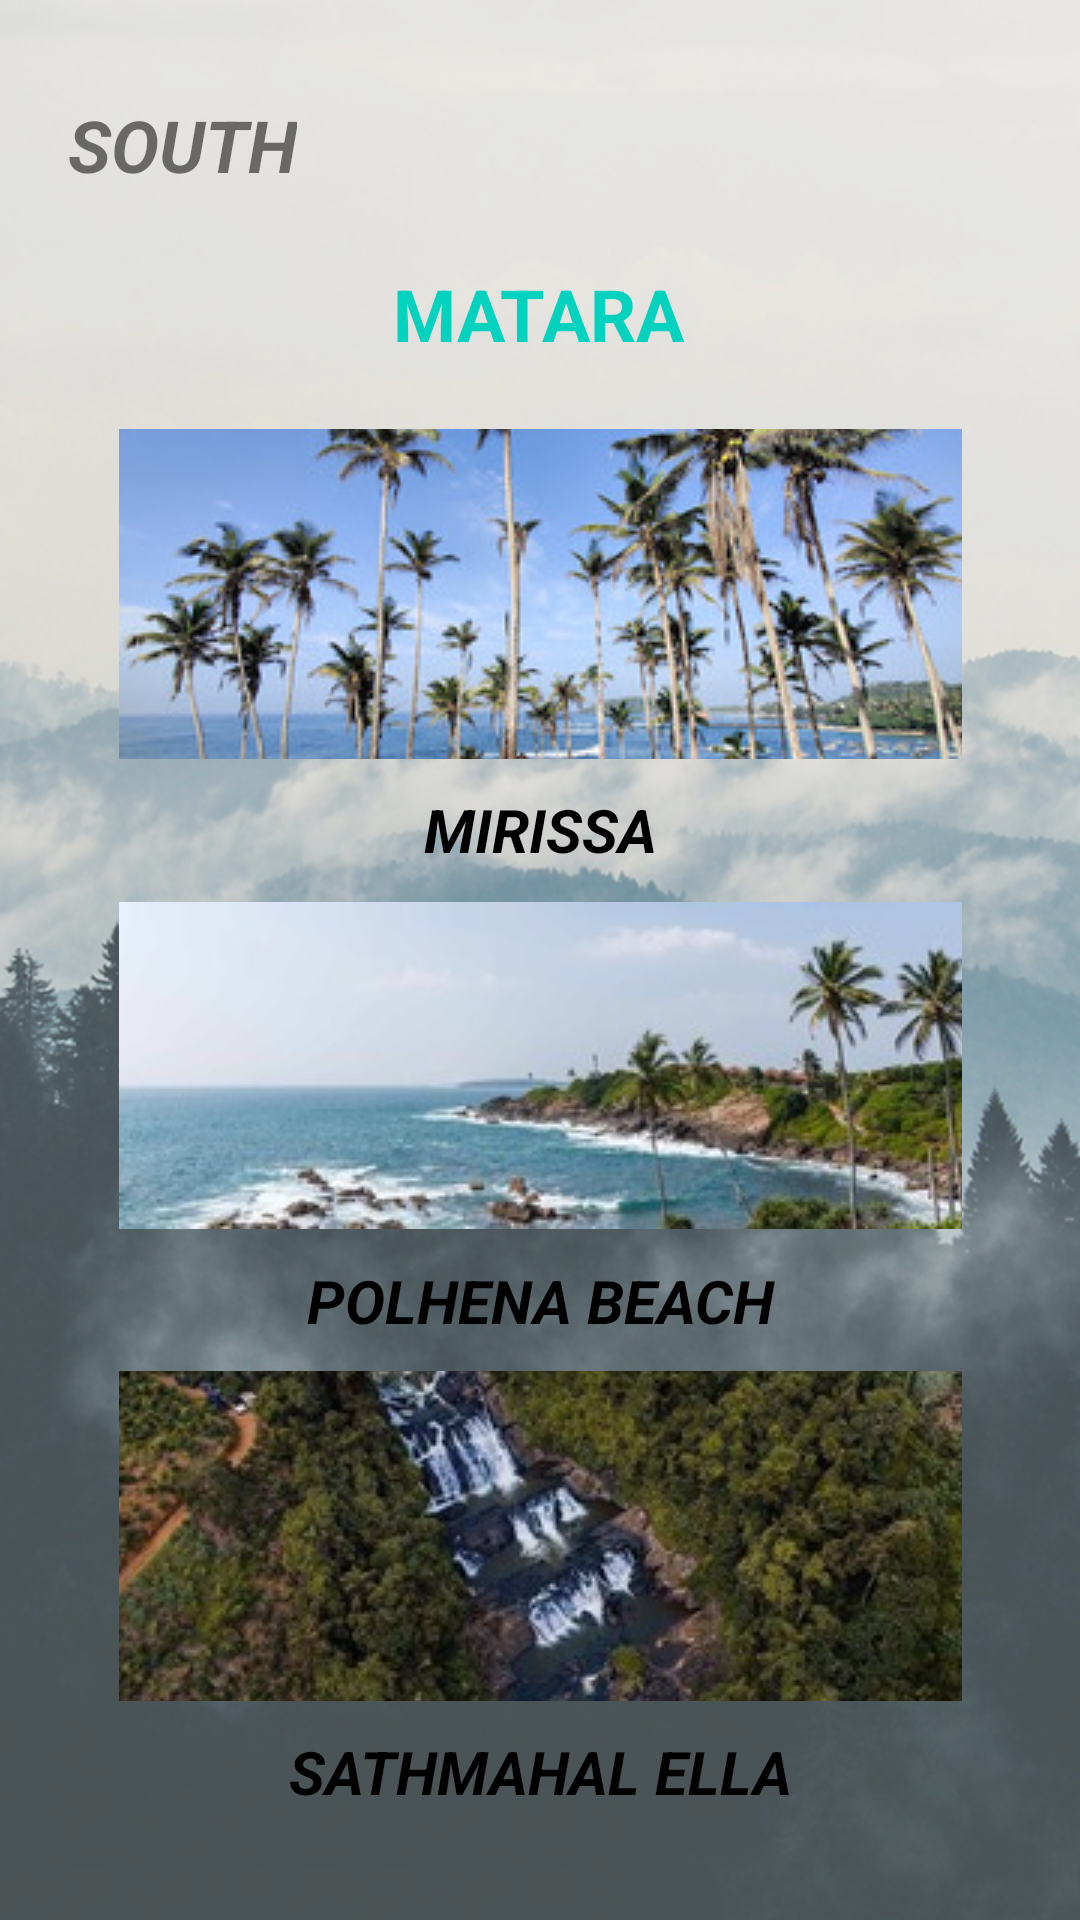

Produce the Android XML layout that renders to this screen, including the resource entries it uses.
<!-- AndroidManifest.xml: application theme Theme.Gamanac -->
<!-- res/layout/activity_mathara.xml -->
<?xml version="1.0" encoding="utf-8"?>
<androidx.constraintlayout.widget.ConstraintLayout xmlns:android="http://schemas.android.com/apk/res/android"
    xmlns:app="http://schemas.android.com/apk/res-auto"
    xmlns:tools="http://schemas.android.com/tools"
    android:layout_width="match_parent"
    android:layout_height="match_parent"
    android:background="@drawable/bg05"
    tools:context=".mathara">

    <TextView
        android:id="@+id/txt_matara"
        android:layout_width="wrap_content"
        android:layout_height="wrap_content"
        android:layout_marginTop="24dp"
        android:text="MATARA"
        android:textColor="#03D2BE"
        android:textSize="24sp"
        android:textStyle="bold"
        app:layout_constraintEnd_toEndOf="parent"
        app:layout_constraintHorizontal_bias="0.498"
        app:layout_constraintStart_toStartOf="parent"
        app:layout_constraintTop_toBottomOf="@+id/txt_south1" />

    <TextView
        android:id="@+id/txt_south1"
        android:layout_width="wrap_content"
        android:layout_height="wrap_content"
        android:layout_marginTop="32dp"
        android:text="SOUTH"
        android:textSize="24sp"
        android:textStyle="bold|italic"
        app:layout_constraintEnd_toEndOf="parent"
        app:layout_constraintHorizontal_bias="0.08"
        app:layout_constraintStart_toStartOf="parent"
        app:layout_constraintTop_toTopOf="parent" />

    <ScrollView
        android:layout_width="301dp"
        android:layout_height="491dp"
        android:contentDescription="true"
        app:layout_constraintBottom_toBottomOf="parent"
        app:layout_constraintEnd_toEndOf="parent"
        app:layout_constraintStart_toStartOf="parent"
        app:layout_constraintTop_toBottomOf="@+id/txt_matara"
        app:layout_constraintVertical_bias="0.431">

        <LinearLayout
            android:layout_width="match_parent"
            android:layout_height="wrap_content"
            android:fillViewport="true"
            android:orientation="vertical">

            <ImageButton
                android:id="@+id/imgbtn_mirissa"
                android:layout_width="match_parent"
                android:layout_height="110dp"
                android:layout_margin="10dp"
                android:contentDescription="true"
                app:srcCompat="@drawable/mirissa" />

            <TextView
                android:id="@+id/txt_mirissa"
                android:layout_width="match_parent"
                android:layout_height="wrap_content"
                android:text="MIRISSA"
                android:textAlignment="center"
                android:textColor="#000000"
                android:textSize="20sp"
                android:textStyle="bold|italic" />

            <ImageButton
                android:id="@+id/imgbtn_polhena_beach"
                android:layout_width="match_parent"
                android:layout_height="110dp"
                android:layout_margin="10dp"
                android:contentDescription="true"
                app:srcCompat="@drawable/polhena_beach01" />

            <TextView
                android:id="@+id/txt_polhena_beach"
                android:layout_width="match_parent"
                android:layout_height="wrap_content"
                android:text="POLHENA BEACH"
                android:textAlignment="center"
                android:textColor="#000000"
                android:textSize="20sp"
                android:textStyle="bold|italic" />

            <ImageButton
                android:id="@+id/imgbtn_sathmahal_ella"
                android:layout_width="match_parent"
                android:layout_height="110dp"
                android:layout_margin="10dp"
                android:contentDescription="true"
                app:srcCompat="@drawable/sathmahal_ella01" />

            <TextView
                android:id="@+id/txt_sathmahal_ella"
                android:layout_width="match_parent"
                android:layout_height="wrap_content"
                android:text="SATHMAHAL ELLA"
                android:textAlignment="center"
                android:textColor="#000000"
                android:textSize="20sp"
                android:textStyle="bold|italic" />

        </LinearLayout>
    </ScrollView>

</androidx.constraintlayout.widget.ConstraintLayout>
<!-- resources referenced by this layout -->
<resources>
  <!-- drawable bg05: png bitmap (drawable, 442253 bytes) -->
  <!-- drawable mirissa: jpg bitmap (drawable, 37607 bytes) -->
  <!-- drawable polhena_beach01: jpg bitmap (drawable, 12461 bytes) -->
  <!-- drawable sathmahal_ella01: jpg bitmap (drawable, 33447 bytes) -->
  <style name="Theme.Gamanac" parent="Theme.MaterialComponents.DayNight.DarkActionBar">
          
          <item name="colorPrimary">@color/purple_500</item>
          <item name="colorPrimaryVariant">@color/purple_700</item>
          <item name="colorOnPrimary">@color/white</item>
          
          <item name="colorSecondary">@color/teal_200</item>
          <item name="colorSecondaryVariant">@color/teal_700</item>
          <item name="colorOnSecondary">@color/black</item>
          
          <item name="android:statusBarColor">?attr/colorPrimaryVariant</item>
          
      </style>
  <!-- not gathered from this repository: default colours our renderer supplied (Android Studio template values) -->
  <color name="purple_500">#FF6200EE</color>
  <color name="purple_700">#FF3700B3</color>
  <color name="teal_200">#FF03DAC5</color>
  <color name="teal_700">#FF018786</color>
  <color name="black">#FF000000</color>
  <color name="white">#FFFFFFFF</color>
</resources>
